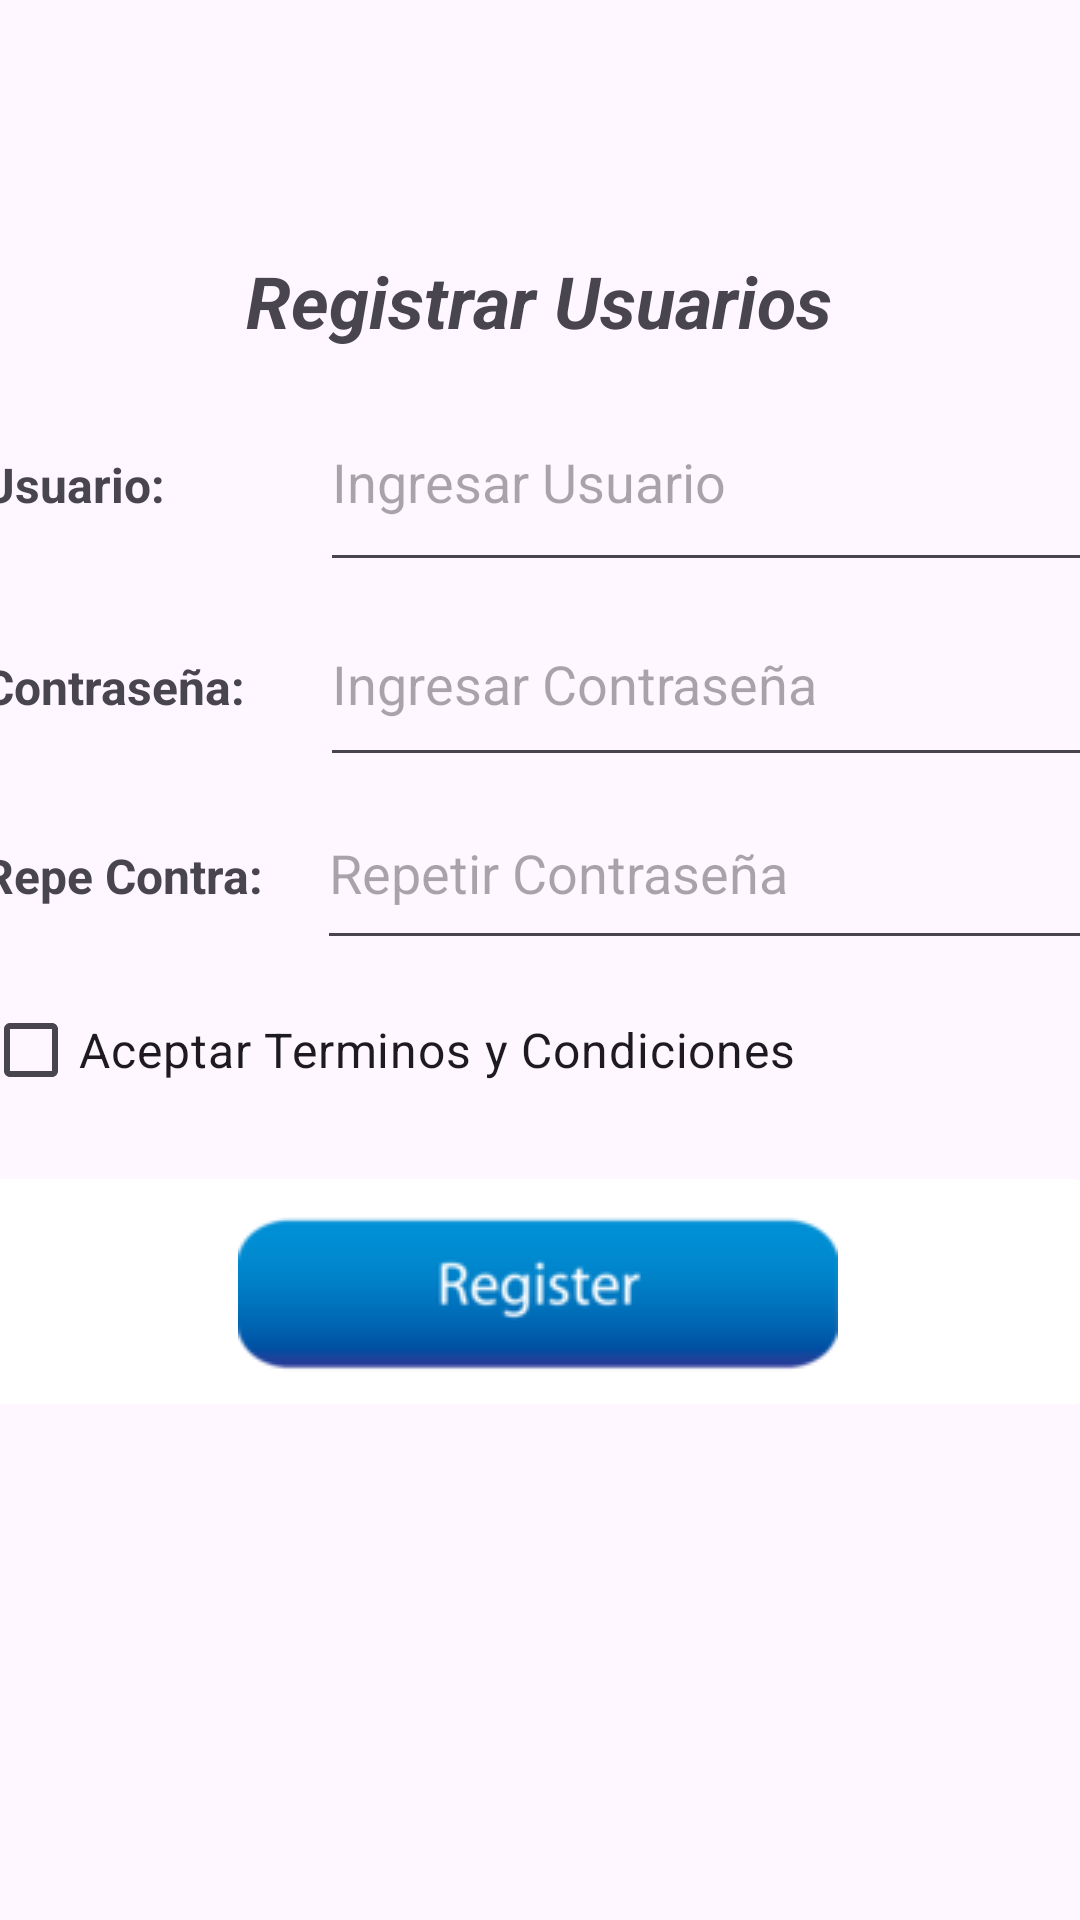

Here is an Android app screen rendered from its layout file. Give the layout XML and the strings, colors and styles it references.
<!-- AndroidManifest.xml: application theme Theme.MapaGood -->
<!-- res/layout/activity_registro_usuarios.xml -->
<?xml version="1.0" encoding="utf-8"?>
<androidx.constraintlayout.widget.ConstraintLayout xmlns:android="http://schemas.android.com/apk/res/android"
    xmlns:app="http://schemas.android.com/apk/res-auto"
    xmlns:tools="http://schemas.android.com/tools"
    android:layout_width="match_parent"
    android:layout_height="match_parent"
    tools:context=".RegistroUsuarios">

    <LinearLayout
        android:layout_width="370dp"
        android:layout_height="387dp"
        android:layout_marginTop="124dp"
        android:orientation="vertical"
        app:layout_constraintEnd_toEndOf="parent"
        app:layout_constraintHorizontal_bias="0.609"
        app:layout_constraintStart_toStartOf="parent"
        app:layout_constraintTop_toTopOf="parent">

        <LinearLayout
            android:layout_width="match_parent"
            android:layout_height="70dp"
            android:orientation="horizontal">

            <TextView
                android:id="@+id/textView8"
                android:layout_width="wrap_content"
                android:layout_height="wrap_content"
                android:layout_weight="1"
                android:text="Usuario: "
                android:textSize="16sp"
                android:textStyle="bold" />

            <EditText
                android:id="@+id/ettnombre"
                android:layout_width="wrap_content"
                android:layout_height="match_parent"
                android:layout_weight="1"
                android:ems="10"
                android:hint="Ingresar Usuario"
                android:inputType="text" />

        </LinearLayout>

        <LinearLayout
            android:layout_width="match_parent"
            android:layout_height="65dp"
            android:orientation="horizontal">

            <TextView
                android:id="@+id/textView9"
                android:layout_width="wrap_content"
                android:layout_height="wrap_content"
                android:layout_weight="1"
                android:text="Contraseña: "
                android:textSize="16sp"
                android:textStyle="bold" />

            <EditText
                android:id="@+id/ettcontra"
                android:layout_width="237dp"
                android:layout_height="match_parent"
                android:layout_weight="1"
                android:ems="10"
                android:hint="Ingresar Contraseña"
                android:inputType="textPassword" />

        </LinearLayout>

        <LinearLayout
            android:layout_width="match_parent"
            android:layout_height="61dp"
            android:orientation="horizontal">

            <TextView
                android:id="@+id/textView9"
                android:layout_width="wrap_content"
                android:layout_height="wrap_content"
                android:layout_weight="1"
                android:text="Repe Contra: "
                android:textSize="16sp"
                android:textStyle="bold" />

            <EditText
                android:id="@+id/ettrepecontra"
                android:layout_width="245dp"
                android:layout_height="match_parent"
                android:layout_weight="1"
                android:ems="10"
                android:hint="Repetir Contraseña"
                android:inputType="textPassword" />

        </LinearLayout>

        <LinearLayout
            android:layout_width="match_parent"
            android:layout_height="67dp"
            android:orientation="horizontal">

            <CheckBox
                android:id="@+id/checkterminos"
                android:layout_width="match_parent"
                android:layout_height="60dp"
                android:text="Aceptar Terminos y Condiciones"
                android:textSize="16sp" />
        </LinearLayout>

        <ImageButton
            android:id="@+id/imageButton7"
            android:layout_width="match_parent"
            android:layout_height="wrap_content"
            android:backgroundTint="#FFFFFF"
            android:onClick="Registraar"
            app:srcCompat="@drawable/xdddd" />

    </LinearLayout>

    <TextView
        android:id="@+id/textView6"
        android:layout_width="wrap_content"
        android:layout_height="wrap_content"
        android:layout_marginTop="84dp"
        android:text="Registrar Usuarios"
        android:textSize="24sp"
        android:textStyle="bold|italic"
        app:layout_constraintEnd_toEndOf="parent"
        app:layout_constraintHorizontal_bias="0.497"
        app:layout_constraintStart_toStartOf="parent"
        app:layout_constraintTop_toTopOf="parent" />

    <ImageView
        android:id="@+id/imageView7"
        android:layout_width="72dp"
        android:layout_height="87dp"
        android:layout_marginTop="16dp"
        android:layout_marginEnd="16dp"
        app:layout_constraintEnd_toEndOf="parent"
        app:layout_constraintTop_toTopOf="parent"
        app:srcCompat="@drawable/logoregistro" />

</androidx.constraintlayout.widget.ConstraintLayout>
<!-- resources referenced by this layout -->
<resources>
  <!-- drawable xdddd: png bitmap (drawable, 4691 bytes) -->
  <style name="Theme.MapaGood" parent="Base.Theme.MapaGood" />
  <style name="Base.Theme.MapaGood" parent="Theme.Material3.DayNight.NoActionBar">
          
          
      </style>
</resources>
